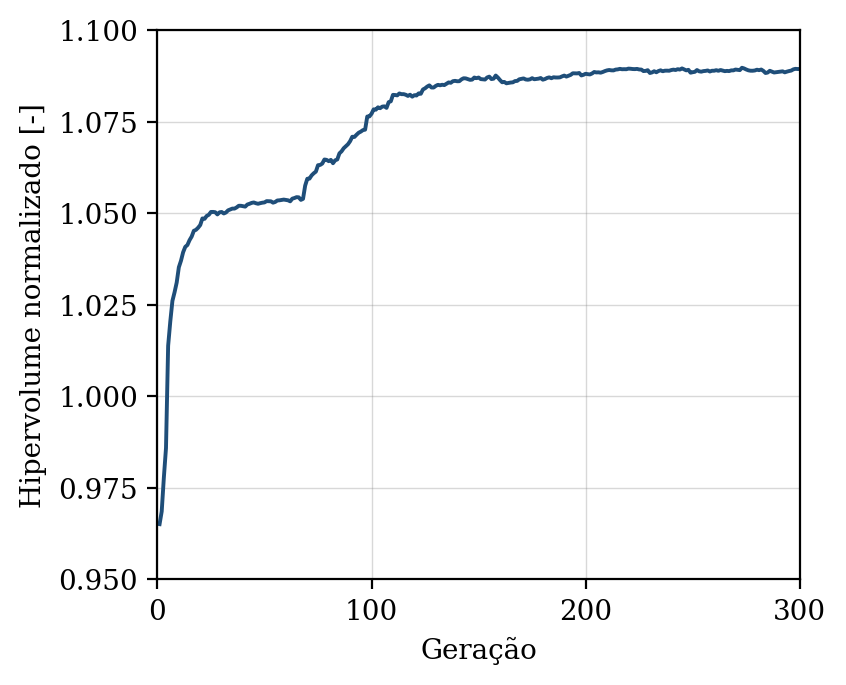

Data behind this chart, as committed beside it:
geracao, hipervolume, n_solucoes, n_avaliacoes
1, 0.9651, 10, 50
2, 0.9686, 14, 100
3, 0.9778, 19, 150
4, 0.9859, 23, 200
5, 1.014, 31, 250
6, 1.02, 33, 300
7, 1.026, 40, 350
8, 1.028, 41, 400
9, 1.031, 49, 450
10, 1.035, 50, 500
11, 1.037, 50, 550
12, 1.039, 50, 600
13, 1.041, 50, 650
14, 1.041, 50, 700
15, 1.043, 50, 750
16, 1.044, 50, 800
17, 1.045, 50, 850
18, 1.045, 50, 900
19, 1.046, 50, 950
20, 1.047, 50, 1000
21, 1.049, 50, 1050
22, 1.048, 50, 1100
23, 1.049, 50, 1150
24, 1.05, 50, 1200
25, 1.05, 50, 1250
26, 1.05, 50, 1300
27, 1.05, 50, 1350
28, 1.05, 50, 1400
29, 1.05, 50, 1450
30, 1.05, 50, 1500
31, 1.05, 50, 1550
32, 1.05, 50, 1600
33, 1.051, 50, 1650
34, 1.051, 50, 1700
35, 1.051, 50, 1750
36, 1.051, 50, 1800
37, 1.052, 50, 1850
38, 1.052, 50, 1900
39, 1.052, 50, 1950
40, 1.052, 50, 2000
41, 1.052, 50, 2050
42, 1.052, 50, 2100
43, 1.053, 50, 2150
44, 1.053, 50, 2200
45, 1.053, 50, 2250
46, 1.053, 50, 2300
47, 1.053, 50, 2350
48, 1.053, 50, 2400
49, 1.053, 50, 2450
50, 1.053, 50, 2500
51, 1.053, 50, 2550
52, 1.053, 50, 2600
53, 1.053, 50, 2650
54, 1.053, 50, 2700
55, 1.053, 50, 2750
56, 1.053, 50, 2800
57, 1.053, 50, 2850
58, 1.054, 50, 2900
59, 1.054, 50, 2950
60, 1.054, 50, 3000
... 240 more rows
